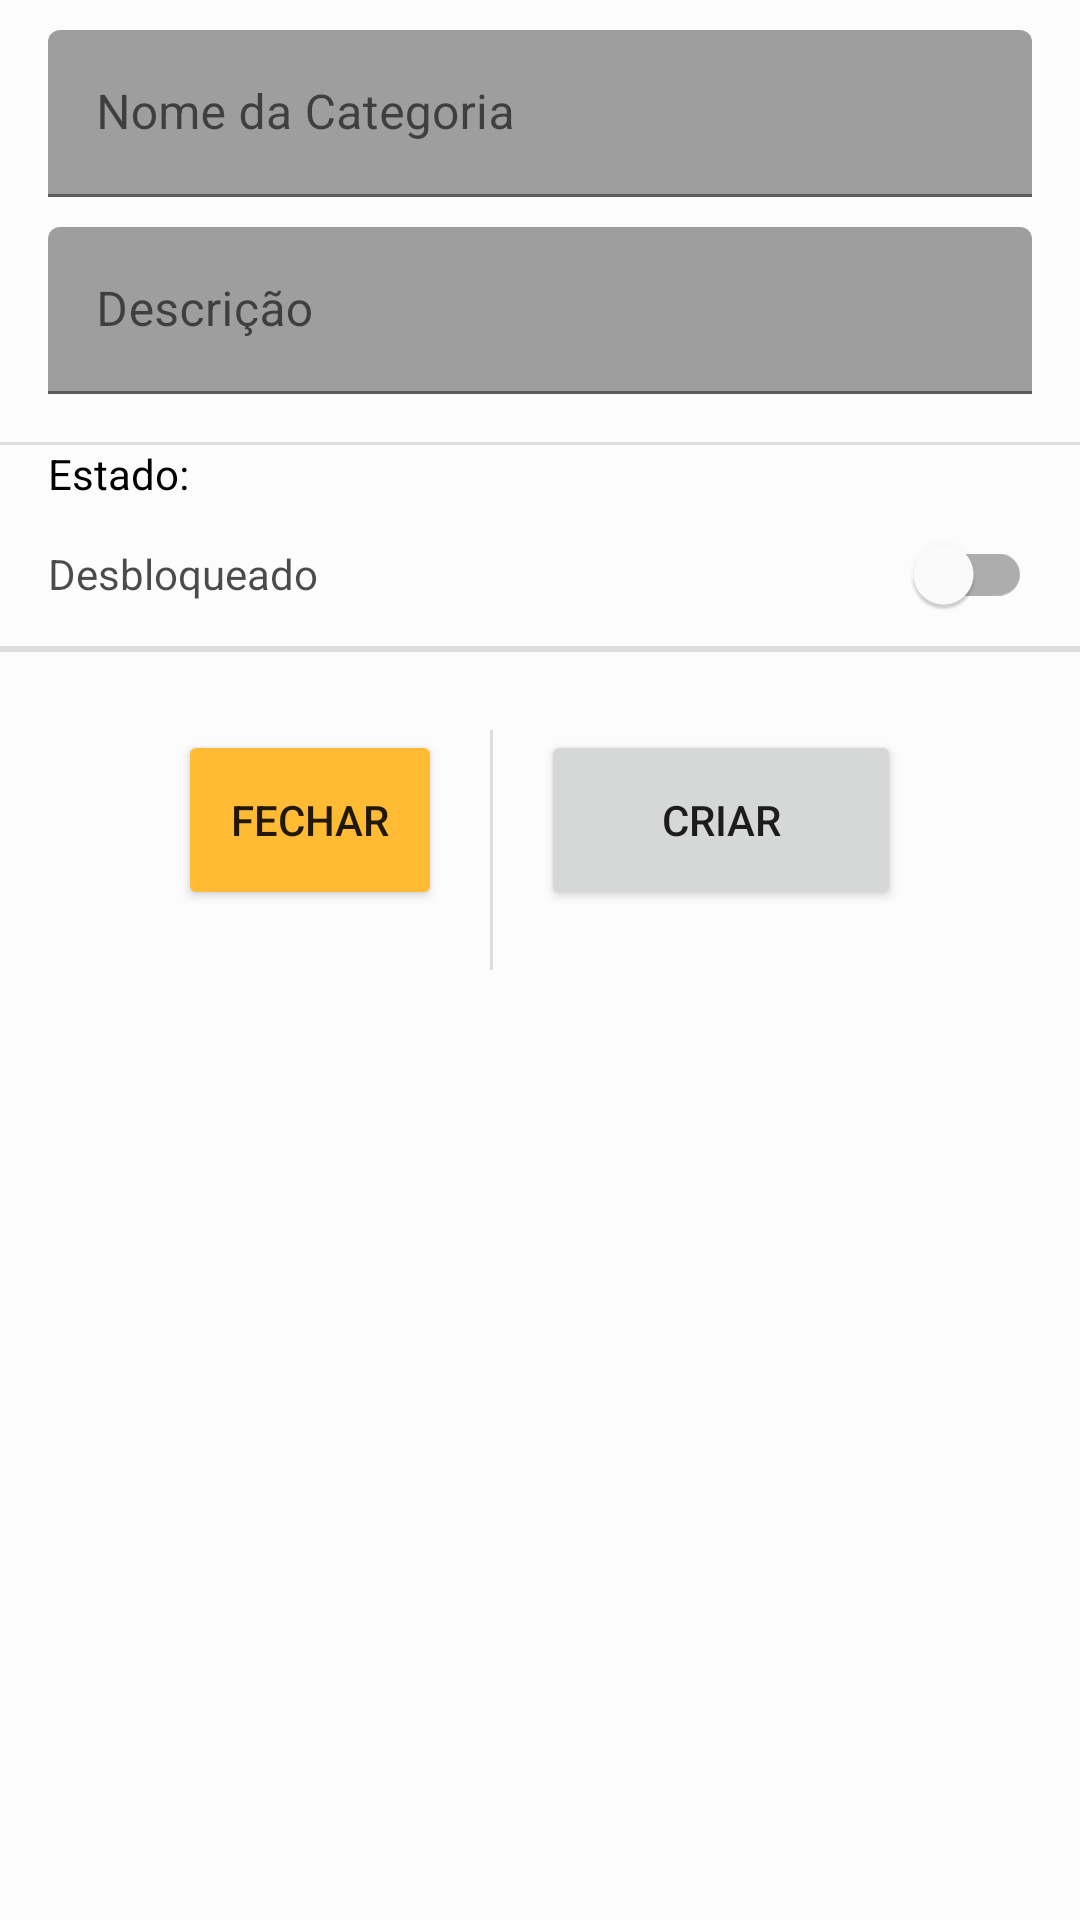

Reconstruct the res/layout file that produces this screen, plus the resources it refers to.
<!-- AndroidManifest.xml: application theme Theme.MboraSystem -->
<!-- res/layout/dialog_criar_categoria.xml -->
<?xml version="1.0" encoding="utf-8"?>
<androidx.appcompat.widget.LinearLayoutCompat xmlns:android="http://schemas.android.com/apk/res/android"
    xmlns:app="http://schemas.android.com/apk/res-auto"
    android:layout_width="match_parent"
    android:layout_height="match_parent"
    android:background="@color/backgroundColor"
    android:orientation="vertical">

    <com.google.android.material.textfield.TextInputLayout
        android:layout_width="match_parent"
        android:layout_height="wrap_content"
        app:boxBackgroundColor="@color/material_on_background_disabled"
        app:boxStrokeColor="@color/white"
        app:hintTextColor="@color/white">

        <com.google.android.material.textfield.TextInputEditText
            android:id="@+id/nomeCategoria"
            android:layout_width="match_parent"
            android:layout_height="wrap_content"
            android:layout_marginLeft="@dimen/margem_lateral_formulario"
            android:layout_marginTop="10dp"
            android:layout_marginRight="@dimen/margem_lateral_formulario"
            android:ems="10"
            android:hint="@string/nome_categoria"
            android:imeOptions="actionNext"
            android:inputType="textPersonName">

        </com.google.android.material.textfield.TextInputEditText>

    </com.google.android.material.textfield.TextInputLayout>

    <com.google.android.material.textfield.TextInputLayout
        android:layout_width="match_parent"
        android:layout_height="wrap_content"
        app:boxBackgroundColor="@color/material_on_background_disabled"
        app:boxStrokeColor="@color/white"
        app:hintTextColor="@color/white">

        <com.google.android.material.textfield.TextInputEditText
            android:id="@+id/descricao"
            android:layout_width="match_parent"
            android:layout_height="wrap_content"
            android:layout_marginLeft="@dimen/margem_lateral_formulario"
            android:layout_marginTop="10dp"
            android:layout_marginRight="@dimen/margem_lateral_formulario"
            android:ems="10"
            android:hint="@string/descricao"
            android:imeOptions="actionDone"
            android:inputType="textPersonName">

        </com.google.android.material.textfield.TextInputEditText>

    </com.google.android.material.textfield.TextInputLayout>

    <View
        android:id="@+id/divider1"
        android:layout_width="match_parent"
        android:layout_height="1dp"
        android:layout_marginTop="@dimen/margem_lateral_formulario"
        android:background="?android:attr/listDivider" />

    <TextView
        android:id="@+id/textView8"
        android:layout_width="match_parent"
        android:layout_height="wrap_content"
        android:layout_marginStart="@dimen/margem_lateral_formulario"
        android:text="@string/estado"
        android:textColor="@color/textColor" />

    <com.google.android.material.switchmaterial.SwitchMaterial
        android:id="@+id/switch_estado"
        android:layout_width="match_parent"
        android:layout_height="wrap_content"
        android:layout_marginLeft="@dimen/margem_lateral_formulario"
        android:layout_marginRight="@dimen/margem_lateral_formulario"
        android:checked="false"
        android:textColor="@color/textColorM"
        android:text="@string/estado_desbloqueado" />

    <View
        android:id="@+id/divider"
        android:layout_width="match_parent"
        android:layout_height="1dp"
        android:background="?android:attr/listDivider" />

    <TextView
        android:id="@+id/textDataCria"
        android:layout_width="match_parent"
        android:layout_height="wrap_content"
        android:layout_marginStart="@dimen/margem_lateral_formulario"
        android:textColor="@color/textColorM"
        android:visibility="gone" />

    <TextView
        android:id="@+id/textDataModifica"
        android:layout_width="match_parent"
        android:layout_height="wrap_content"
        android:layout_marginStart="@dimen/margem_lateral_formulario"
        android:layout_marginTop="@dimen/margem_lateral_formulario"
        android:layout_marginBottom="@dimen/margem_lateral_formulario"
        android:textColor="@color/textColorM"
        android:visibility="gone" />

    <View
        android:id="@+id/divider5"
        android:layout_width="match_parent"
        android:layout_height="1dp"
        android:layout_marginBottom="@dimen/margem_lateral_formulario"
        android:background="?android:attr/listDivider" />

    <androidx.appcompat.widget.LinearLayoutCompat
        android:layout_width="match_parent"
        android:layout_height="wrap_content"
        android:layout_marginTop="10dp"
        android:gravity="center_horizontal"
        android:orientation="horizontal">

        <Button
            android:id="@+id/buttonFechar"
            android:layout_width="wrap_content"
            android:layout_height="60dp"
            android:layout_marginLeft="@dimen/margem_lateral_formulario"
            android:layout_marginRight="@dimen/margem_lateral_formulario"
            android:layout_marginBottom="20dp"
            android:text="@string/fechar"
            app:backgroundTint="@android:color/holo_orange_light" />

        <View
            android:id="@+id/divider7"
            android:layout_width="1dp"
            android:layout_height="match_parent"
            android:background="?android:attr/listDivider" />

        <Button
            android:id="@+id/btnCriarCategoria"
            android:layout_width="120dp"
            android:layout_height="60dp"
            android:layout_marginLeft="@dimen/margem_lateral_formulario"
            android:layout_marginRight="@dimen/margem_lateral_formulario"
            android:text="@string/criar" />
    </androidx.appcompat.widget.LinearLayoutCompat>
</androidx.appcompat.widget.LinearLayoutCompat>
<!-- resources referenced by this layout -->
<resources>
  <color name="backgroundColor">#FCFCFC</color>
  <color name="textColor">@color/black</color>
  <color name="textColorM">#B3000000</color>
  <color name="white">#FFFFFFFF</color>
  <dimen name="margem_lateral_formulario">16dp</dimen>
  <string name="criar">CRIAR</string>
  <string name="descricao">Descrição</string>
  <string name="estado">Estado:</string>
  <string name="estado_desbloqueado">Desbloqueado</string>
  <string name="fechar">Fechar</string>
  <string name="nome_categoria">Nome da Categoria</string>
  <style name="Theme.MboraSystem" parent="Theme.MaterialComponents.Light.NoActionBar">
          
          <item name="colorPrimary">@color/purple_500</item>
          <item name="colorPrimaryVariant">@color/purple_700</item>
          <item name="colorOnPrimary">@color/white</item>
          
          <item name="colorSecondary">@color/teal_200</item>
          <item name="colorSecondaryVariant">@color/teal_700</item>
          <item name="colorOnSecondary">@color/black</item>
          
          <item name="android:statusBarColor" tools:targetApi="l">?attr/colorPrimaryVariant</item>
          
          <item name="drawerArrowStyle">@style/DrawerArrowStyle</item>
      </style>
  <color name="black">#FF000000</color>
  <color name="purple_500">#FF6200EE</color>
  <color name="purple_700">#FF3700B3</color>
  <color name="teal_200">#FF03DAC5</color>
  <color name="teal_700">#FF018786</color>
  <style name="DrawerArrowStyle" parent="Widget.AppCompat.DrawerArrowToggle">
          <item name="color">@color/textColor</item>
      </style>
</resources>
